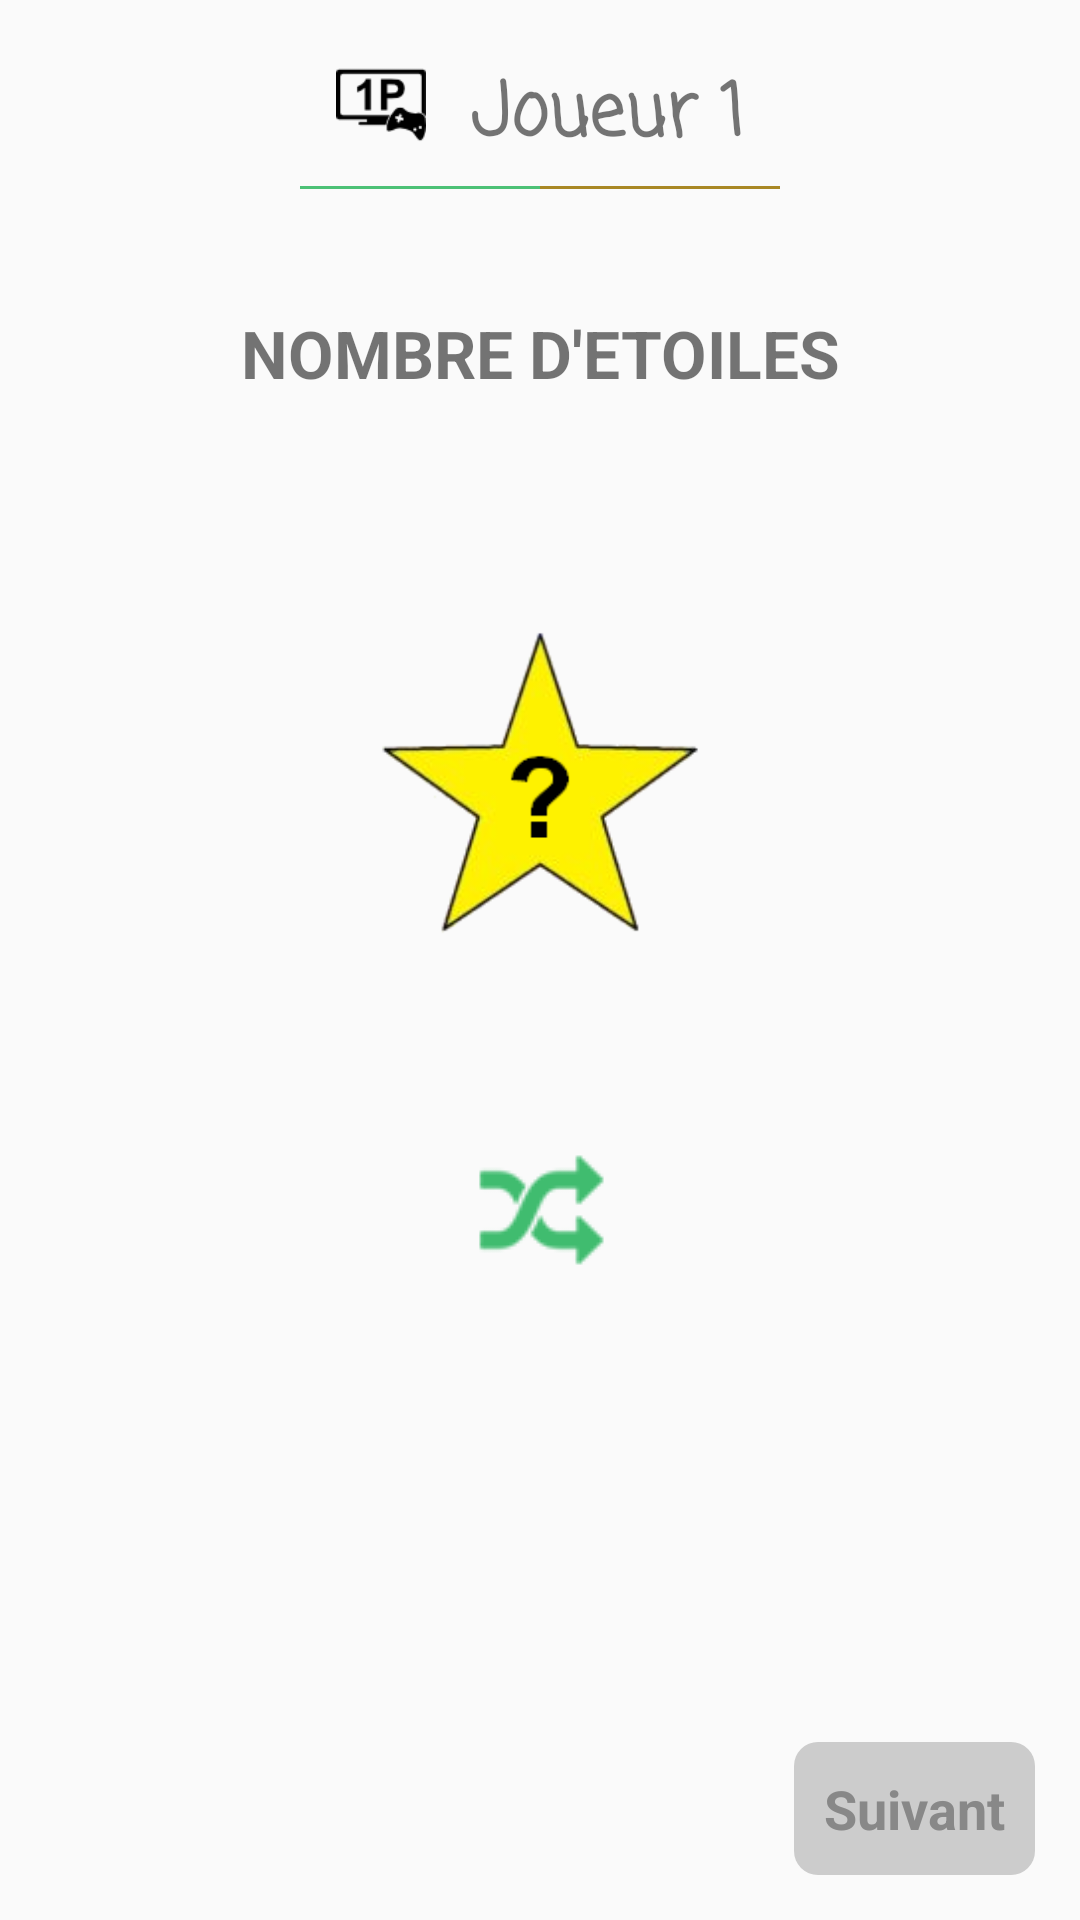

This screen was rendered from an Android layout file. Write that file and the resources it references.
<!-- AndroidManifest.xml: application theme AppTheme -->
<!-- res/layout/fragment_player_one_select_stars.xml -->
<?xml version="1.0" encoding="utf-8"?>
<FrameLayout xmlns:android="http://schemas.android.com/apk/res/android"
    xmlns:tools="http://schemas.android.com/tools"
    android:layout_width="match_parent"
    android:layout_height="match_parent"
    tools:context=".game.firstplayerstars.view.PlayerOneSelectStarsFragment">
    
     <LinearLayout
         android:layout_width="match_parent"
         android:layout_height="match_parent"
         android:orientation="vertical">

         <LinearLayout
             android:layout_width="match_parent"
             android:layout_height="wrap_content"
             android:orientation="vertical">

             <LinearLayout
                 android:layout_width="wrap_content"
                 android:layout_height="wrap_content"
                 android:layout_marginTop="20dp"
                 android:layout_gravity="center">

                 <ImageView
                     android:layout_width="30dp"
                     android:layout_height="30dp"
                     android:src="@drawable/one_player_game_icon"
                     />

                 <TextView
                     android:layout_width="wrap_content"
                     android:layout_height="wrap_content"
                     android:text="Joueur 1"
                     android:layout_gravity="center"
                     android:textSize="24sp"
                     android:layout_marginLeft="15dp"
                     android:fontFamily="casual"
                     android:textStyle="bold"
                     />

             </LinearLayout>

             <LinearLayout
                 android:layout_width="wrap_content"
                 android:layout_height="wrap_content"
                 android:layout_marginTop="5dp"
                 android:layout_gravity="center">

                 <View
                     android:layout_width="80dp"
                     android:layout_height="1dp"
                     android:layout_weight="0.5"
                     android:background="@color/main_green"
                     />

                 <View android:layout_width="80dp"
                     android:layout_height="1dp"
                     android:layout_weight="0.5"
                     android:background="@color/gold"
                     />

             </LinearLayout>

         </LinearLayout>

         <TextView
             android:layout_width="match_parent"
             android:layout_height="wrap_content"
             android:layout_marginTop="40dp"
             android:text="@string/star_number_label"
             android:layout_gravity="center"
             android:textSize="22sp"
             android:textStyle="bold"
             android:gravity="center"
             />

         <ImageView
             android:id="@+id/first_player_select_stars_result_imageview"
             android:layout_width="220dp"
             android:layout_height="220dp"
             android:layout_gravity="center"
             android:layout_marginTop="20dp"
             android:src="@drawable/randomstars"
             />

         <ImageView
             android:id="@+id/first_player_select_stars_button"
             android:layout_gravity="center"
             android:layout_width="wrap_content"
             android:layout_height="wrap_content"
             android:src="@drawable/roll"
             />

     </LinearLayout>

    <TextView
        android:id="@+id/first_player_select_stars_next_button"
        android:layout_width="wrap_content"
        android:layout_height="wrap_content"
        style="@style/disabledButtonStyle"
        android:padding="10dp"
        android:text="Suivant"
        android:textSize="18sp"
        android:textStyle="bold"
        android:layout_gravity="bottom|end"
        android:layout_marginBottom="15dp"
        android:layout_marginEnd="15dp"/>


</FrameLayout>
<!-- resources referenced by this layout -->
<resources>
  <color name="gold">#a98824</color>
  <color name="main_green">#4CC176</color>
  <!-- drawable one_player_game_icon: png bitmap (drawable, 1173 bytes) -->
  <!-- drawable randomstars: png bitmap (drawable, 15647 bytes) -->
  <!-- drawable roll: png bitmap (drawable, 1291 bytes) -->
  <string name="star_number_label">NOMBRE D\'ETOILES</string>
  <style name="disabledButtonStyle">
          <item name="android:background">@drawable/disabled_rounded_button</item>
          <item name="android:textColor">@color/disabled_button_text</item>
          <item name="android:layout_height">wrap_content</item>
          <item name="android:layout_width">wrap_content</item>
      </style>
  <style name="AppTheme" parent="Theme.AppCompat.Light.DarkActionBar">
          
          <item name="colorPrimary">@color/colorPrimary</item>
          <item name="colorPrimaryDark">@color/colorPrimaryDark</item>
          <item name="colorAccent">@color/colorAccent</item>
      </style>
  <!-- drawable disabled_rounded_button (drawable) -->
  <?xml version="1.0" encoding="utf-8"?>
  <shape xmlns:android="http://schemas.android.com/apk/res/android"
      android:shape="rectangle">
      <solid android:color="@color/disabled_button_background" />
      <corners android:bottomRightRadius="8dp"
          android:bottomLeftRadius="8dp"
          android:topRightRadius="8dp"
          android:topLeftRadius="8dp"/>
  </shape>
  <color name="disabled_button_text">#888888</color>
  <color name="colorPrimary">@color/main_green</color>
  <color name="colorPrimaryDark">#303F9F</color>
  <color name="colorAccent">@color/colorPrimary</color>
  <color name="disabled_button_background">#CCCCCC</color>
</resources>
